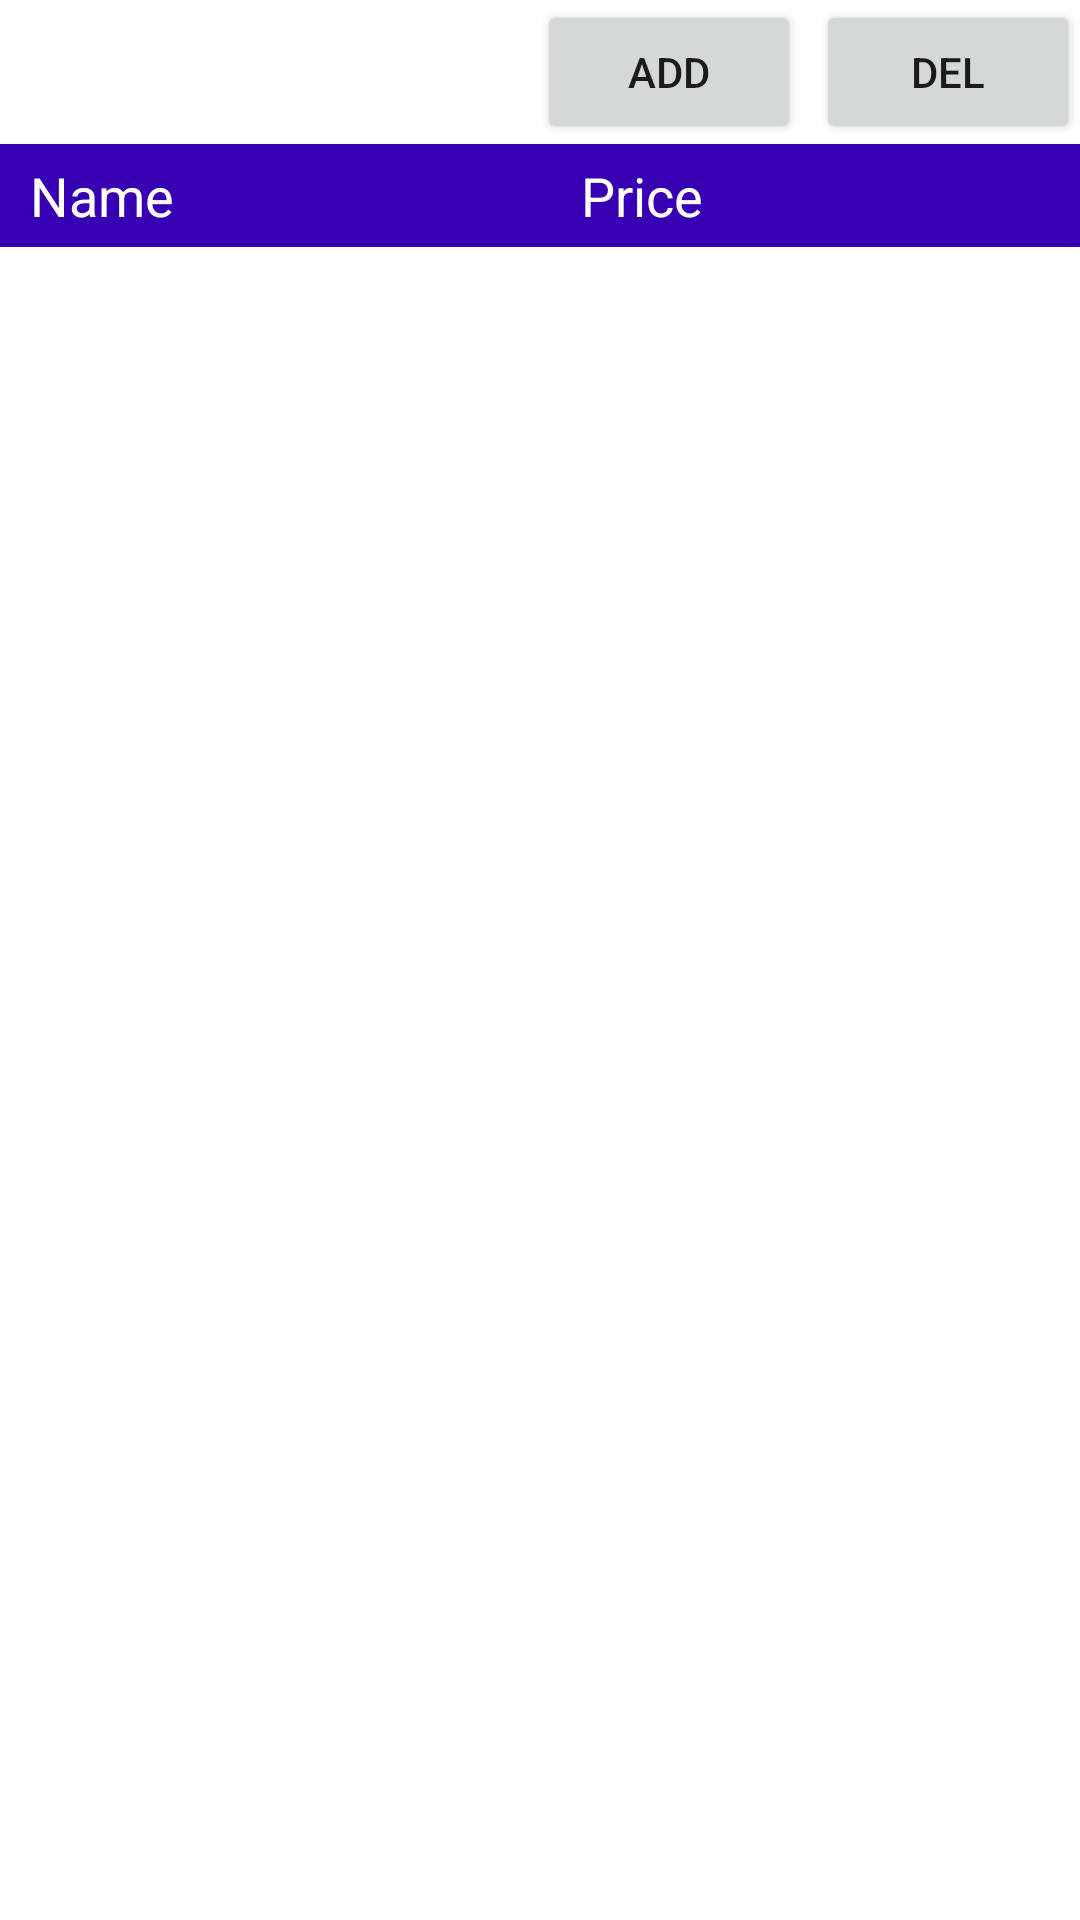

The Android layout XML behind this screen, and the referenced resources:
<!-- AndroidManifest.xml: application theme Theme.Proje2 -->
<!-- res/layout/fragment_product.xml -->
<?xml version="1.0" encoding="utf-8"?>
<LinearLayout xmlns:android="http://schemas.android.com/apk/res/android"
    xmlns:tools="http://schemas.android.com/tools"
    android:layout_width="match_parent"
    android:layout_height="match_parent"
    android:orientation="vertical"
    tools:context=".ProductFragment">
    <LinearLayout
        android:layout_width="match_parent"
        android:layout_height="wrap_content"
        android:gravity="right"
        tools:ignore="MissingConstraints">

        <Button
            android:id="@+id/add"
            android:layout_width="wrap_content"
            android:layout_height="wrap_content"
            android:layout_gravity="right"
            android:layout_marginRight="5dp"
            android:text="Add" />

        <Button
            android:id="@+id/del"
            android:layout_width="wrap_content"
            android:layout_height="wrap_content"
            android:text="Del" />
    </LinearLayout>

    <LinearLayout
        android:id="@+id/deleteLinear"
        android:layout_width="match_parent"
        android:visibility="gone"
        android:layout_height="wrap_content"
        android:orientation="vertical">

        <androidx.appcompat.widget.AppCompatSpinner
            android:id="@+id/spinner"
            android:layout_width="match_parent"

            android:layout_height="45dp"></androidx.appcompat.widget.AppCompatSpinner>
        <Button
            android:id="@+id/deleteButton"
            android:layout_width="match_parent"
            android:layout_height="wrap_content"
            android:text="Delete"></Button>
    </LinearLayout>

    <LinearLayout
        android:id="@+id/addLinear"
        android:layout_width="match_parent"
        android:orientation="vertical"
        android:visibility="gone"
        android:layout_height="wrap_content">
        <EditText
            android:id="@+id/name"
            android:layout_width="match_parent"
            android:layout_height="wrap_content"
            android:hint="Name"></EditText>
        <EditText
            android:id="@+id/price"
            android:layout_width="match_parent"
            android:layout_height="wrap_content"
            android:hint="Price"></EditText>
        <Button
            android:id="@+id/saveButton"
            android:layout_width="match_parent"
            android:layout_height="wrap_content"
            android:text="Save"></Button>
    </LinearLayout>

    <TableLayout
        android:layout_width="match_parent"
        android:layout_height="wrap_content"
        android:stretchColumns="*"
        tools:ignore="MissingConstraints">

        <TableRow
            android:layout_width="fill_parent"
            android:layout_height="match_parent">
            <TextView
                android:layout_width="wrap_content"
                android:layout_height="wrap_content"
                android:background="@color/purple_700"
                android:textColor="@color/white"
                android:paddingRight="40dp"
                android:paddingLeft="10dp"
                android:paddingTop="5dp"
                android:textSize="18sp"
                android:paddingBottom="5dp"
                android:text="Name"/>
            <TextView
                android:layout_width="wrap_content"
                android:background="@color/purple_700"
                android:textColor="@color/white"
                android:paddingRight="40dp"
                android:paddingLeft="10dp"
                android:paddingTop="5dp"
                android:textSize="18sp"
                android:paddingBottom="5dp"
                android:text="Price"/>
        </TableRow>





    </TableLayout>

    <androidx.recyclerview.widget.RecyclerView
        android:id="@+id/productRecycler"
        android:textAlignment="textStart"
        android:layout_width="match_parent"
        android:layout_height="match_parent" />

</LinearLayout>
<!-- resources referenced by this layout -->
<resources>
  <style name="Theme.Proje2" parent="Theme.MaterialComponents.DayNight.DarkActionBar">
          
          <item name="colorPrimary">@color/purple_500</item>
          <item name="colorPrimaryVariant">@color/purple_700</item>
          <item name="colorOnPrimary">@color/white</item>
          
          <item name="colorSecondary">@color/teal_200</item>
          <item name="colorSecondaryVariant">@color/teal_700</item>
          <item name="colorOnSecondary">@color/black</item>
          
          <item name="android:statusBarColor" tools:targetApi="l">?attr/colorPrimaryVariant</item>
          
      </style>
  <!-- not gathered from this repository: default colours our renderer supplied (Android Studio template values) -->
  <color name="purple_500">#FF6200EE</color>
  <color name="purple_700">#FF3700B3</color>
  <color name="teal_200">#FF03DAC5</color>
  <color name="teal_700">#FF018786</color>
  <color name="black">#FF000000</color>
  <color name="white">#FFFFFFFF</color>
</resources>
